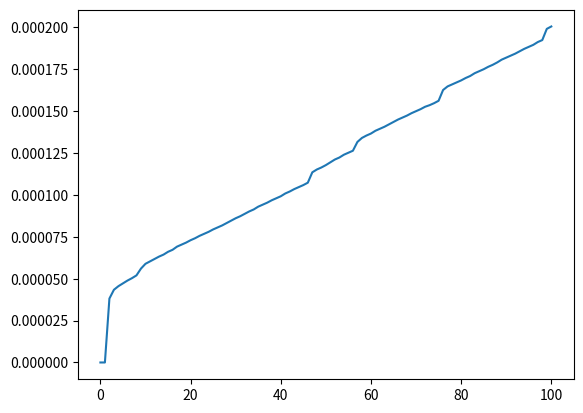

The matplotlib source for this figure:
import matplotlib.pyplot as plot
from functools import lru_cache
import time

# fib.py
@lru_cache
def fib(n: int) -> int:
    startTime = time.time()
    if n == 0 or n == 1:
        return n
    print("Finished in ", time.time() - startTime, "s: f(0) -> 0")
    print("Finished in ", time.time() - startTime, "s: f(1) -> 1")
    lastNum = 0
    currNum = 0
    nextNum = 1
    y = [0, 0]
    for i in range(n - 1):
        currNum = nextNum
        nextNum = currNum + lastNum
        lastNum = currNum
        dur = time.time() - startTime
        y.append(dur)
        print(f"Finished in {dur} s: f({i + 2}) -> {nextNum}")
    x = list(range(0, 101))
    plot.plot(x, y)
    plot.show()
    return nextNum

if __name__ == "__main__":
    fib(100)
